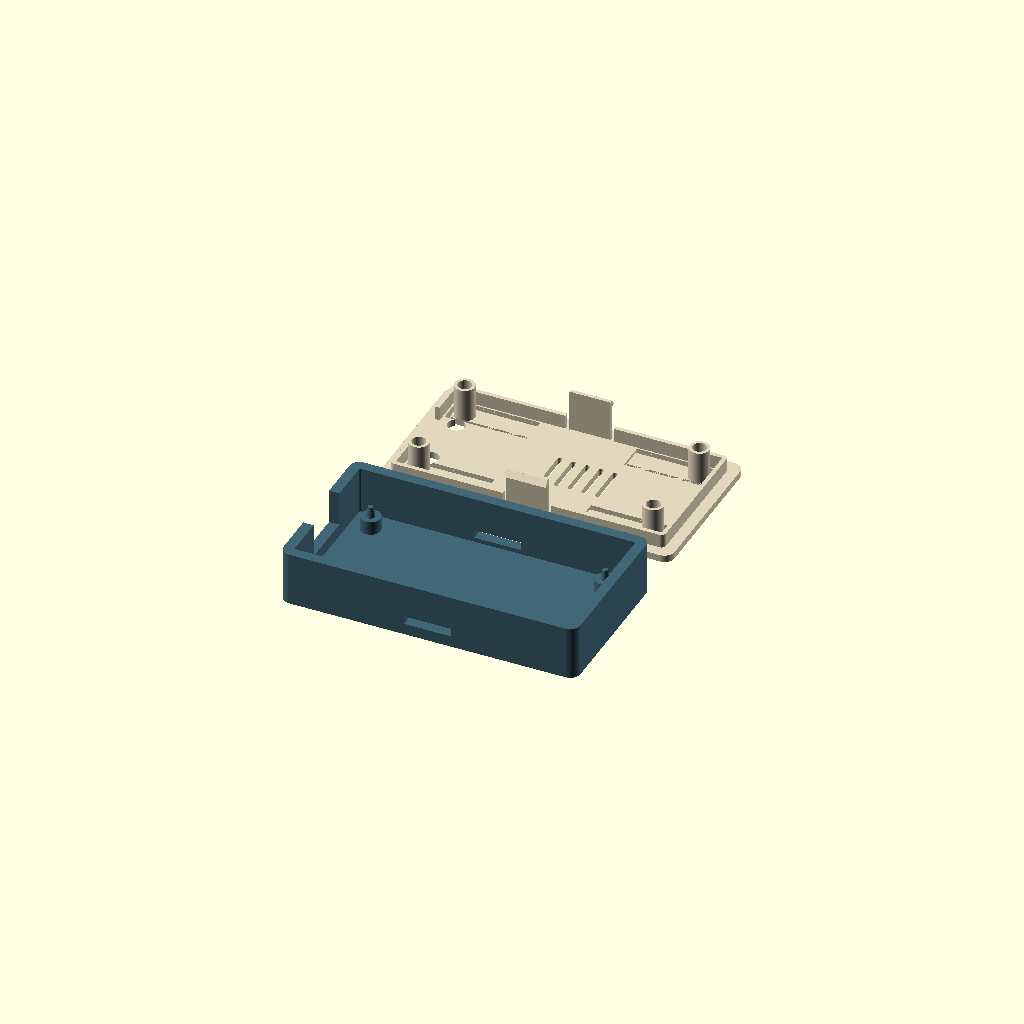
Cell 1: the model at its default parameters.
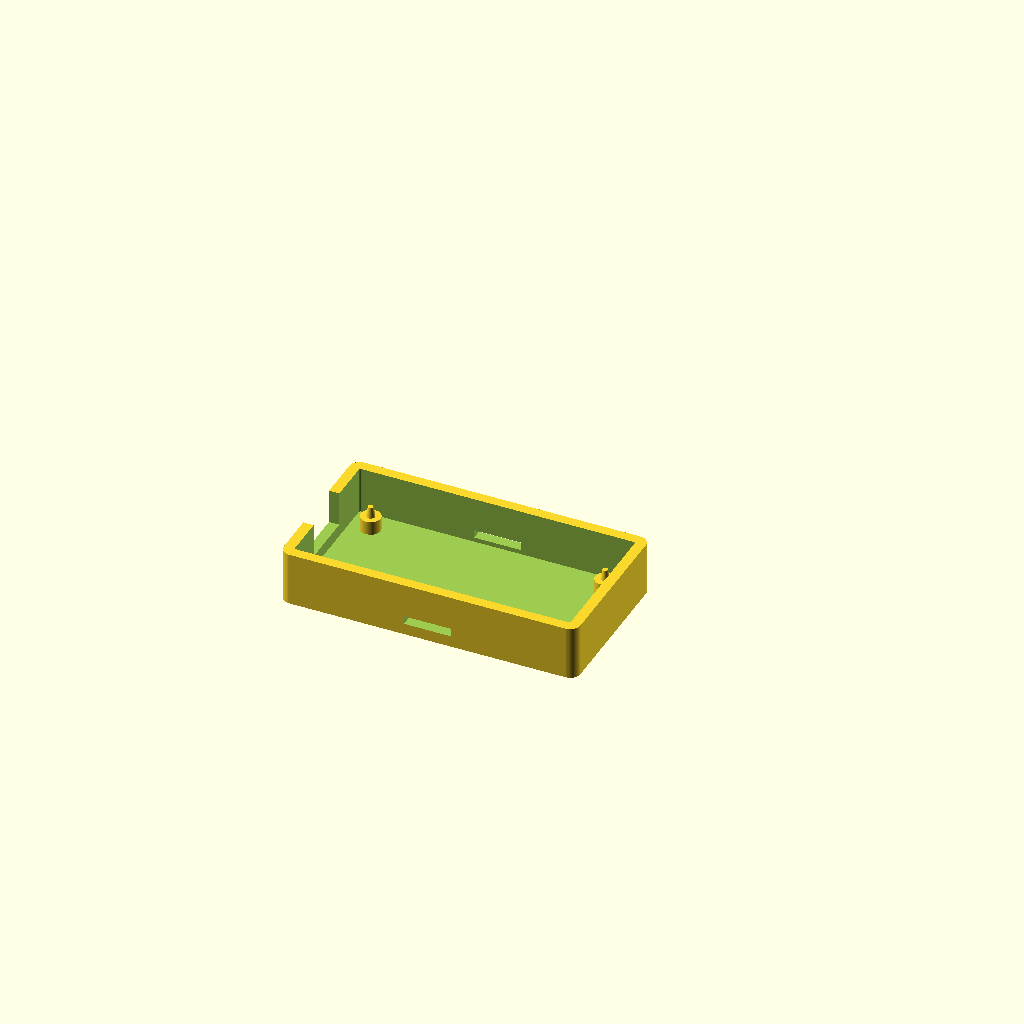
Cell 2 — part set to "base", the other parameters unchanged.
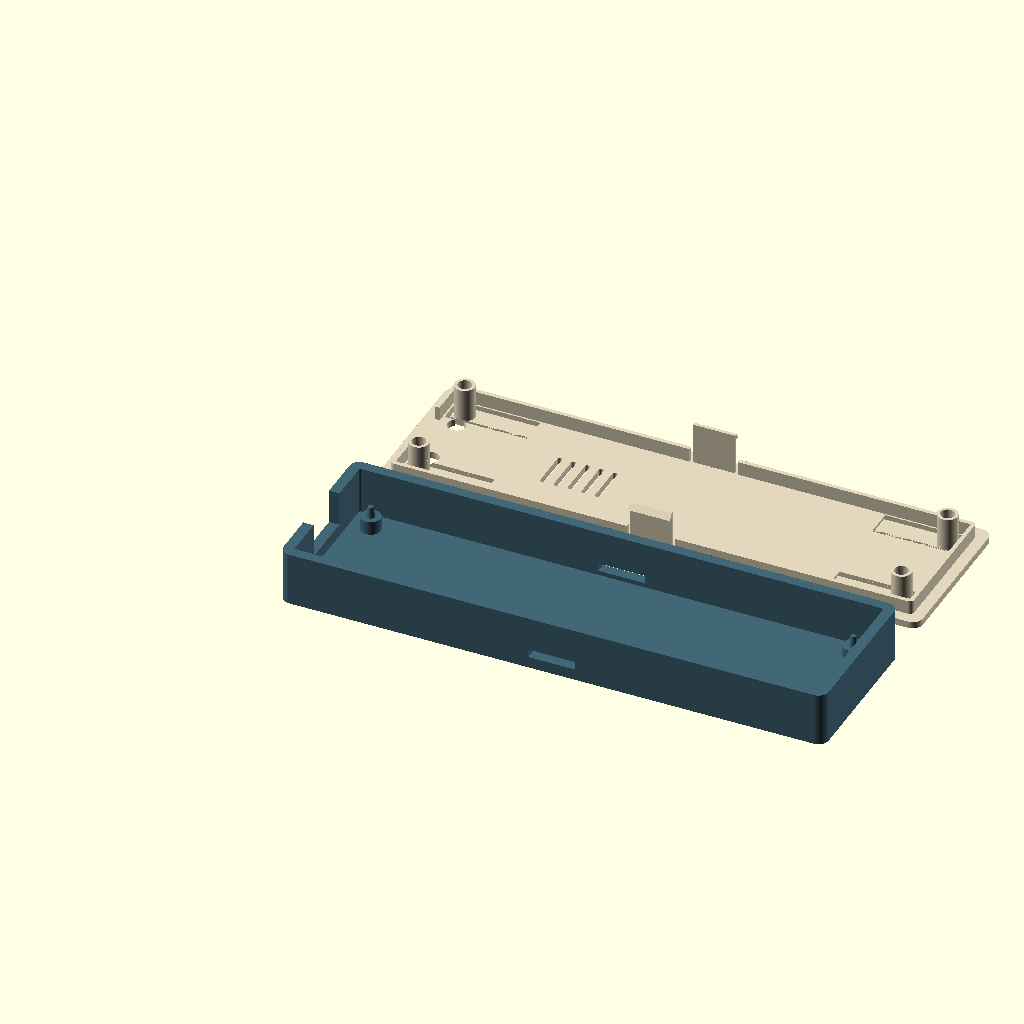
Cell 3: the same model with pcb_length = 144.
All cells are drawn from one camera (rotation 55°, 0°, 25°, orthographic, colour scheme Cornfield), so only the parameter changes between them.
The OpenSCAD source (hardware/wrover-case/versions/v5.1.0/wrover-case-v5.1.0.scad):
// Makerfabs ESP32 UWB DW3000 / WROVER-E enclosure, V5.1. All units mm.
// Screwless: four tapered locators, four independent PCB pressure springs,
// internal locating skirt and two wall-backed catches. Print exterior-face down.
// The source PCB outline and mounting pattern passed the original fit check.
// V5 physically fits well; V5.1 increases hook reach only. Reuse the V5 base.

/* [View] */
part = "layout"; // [layout,base,lid,assembled,exploded,fitcheck,test_base,test_lid]
show_board = true;

/* [PCB] */
pcb_length = 72;
pcb_width = 32.6;
pcb_thickness = 1.6;
pcb_hole_d = 3;
hole_inset = 2;
under_board = 4;
above_board = 8;

/* [Shell] */
wall = 3;
floor_thickness = 2;
lid_thickness = 2;
edge_gap = 4; // Extra room keeps the new skirt clear of the proven PCB leaves.
corner_radius = 3;
// Per-side skirt clearance; the frame constrains movement in BOTH axes.
alignment_clearance = 0.25;
lip_depth = 4;
lip_wall = 1.2;

/* [Board location and anti-rattle springs] */
post_d = 5.8;
// Clearance pins, not an interference fit. Four 2.5 mm pins passed original tray fit.
pin_root_d = 2.5;
pin_tip_d = 1.5;
pin_height = 3;
// Free contact pads extend below nominal PCB top by this amount.
// With 0.3 mm latch lift, nominal retained spring deflection is 0.6 mm.
board_preload = 0.9;
board_spring_length = 20;
board_spring_width = 6.6;
board_spring_thickness = 1.2;
slot_width = 0.8;
pin_socket_d = 4;
pin_socket_depth = 3.6;

/* [Internal snap catches] */
// Wide tongues are part of the internal skirt, with positive retaining shoulders.
// Only these two tongues flex; the surrounding skirt locates the lid.
clip_width = 12;
clip_thickness = 1;
clip_side_gap = 1;
clip_engagement = 1.0; // V5.1: each hook projects 0.4 mm further into its base window.
clip_lift_clearance = 0.3; // Preserve the physically tested PCB spring travel.
clip_shoulder = 12.2; // Z above lid outside face, in print orientation
clip_tip = 14;
clip_window_clearance = 0.8;

/* [USB and buttons] */
usb_y = 16;
usb_width = 16;
usb_bottom_offset = -2;
button_access = true;
reset_x = 2.4166;
reset_y = 8.1851;
flash_x = 2.5;
flash_y = 24.532;
button_access_d = 5;
vents = true;

/* [Hidden] */
$fn = 64;
eps = 0.02;
ox = wall + edge_gap;
oy = wall + edge_gap;
outer_l = pcb_length + 2*ox;
outer_w = pcb_width + 2*oy;
pcb_z = floor_thickness + under_board;
pcb_top = pcb_z + pcb_thickness;
body_h = pcb_top + above_board;
total_h = body_h + lid_thickness;
foot_h = total_h - pcb_top + board_preload;
lip_outer = wall + alignment_clearance;
clip_x = (outer_l-clip_width)/2;
clip_pocket_top = total_h - clip_shoulder + clip_lift_clearance;
clip_pocket_bottom = total_h - clip_tip - 0.3;
holes = [[hole_inset,hole_inset], [pcb_length-hole_inset,hole_inset],
         [pcb_length-hole_inset,pcb_width-hole_inset],
         [hole_inset,pcb_width-hole_inset]];

assert(lip_outer+lip_wall < oy+hole_inset-board_spring_width/2-slot_width-0.2,
       "Skirt must not touch or bridge a PCB spring slot.");
assert(lip_outer+lip_wall < ox+hole_inset-4-0.2);
assert(clip_tip < total_h-floor_thickness-0.5);
assert(clip_shoulder > lid_thickness+lip_depth+4);
assert(clip_thickness >= 1 && clip_width >= 10);
assert(clip_side_gap >= 0.8);
assert(pin_root_d < pcb_hole_d && pin_tip_d < pin_root_d);
assert(pin_socket_d > pin_root_d+0.6 && pin_socket_d < post_d-1.2);
assert(pin_height > pcb_thickness &&
       pin_socket_depth > pin_height-pcb_thickness+board_preload+0.5);
assert(board_preload > clip_lift_clearance+0.3);
assert(board_preload <= 1.2 && board_spring_length >= 16);
assert(board_spring_thickness >= 1 && board_spring_thickness < lid_thickness);
assert(board_spring_width > post_d && slot_width >= 0.6);
assert(clip_engagement >= 0.5 && clip_engagement <= 1.0);
assert(clip_pocket_top < body_h-1 && clip_pocket_bottom > floor_thickness);
assert(alignment_clearance < clip_engagement);
assert(foot_h-pin_socket_depth > lid_thickness);

echo(str("V5.1 internal-lip body: ",outer_l," x ",outer_w," x ",total_h," mm"));
echo(str("Four PCB springs: free preload ",board_preload,
         "; nominal preload at latch stop ",board_preload-clip_lift_clearance," mm"));
echo("Both parts are in print orientation; V5.1 lid fits the unchanged V5 base.");

module rounded_prism(l,w,h,r) {
    linear_extrude(height=h)
        hull() for(x=[r,l-r],y=[r,w-r]) translate([x,y]) circle(r=r);
}
module at_holes(z=0) {
    for(p=holes) translate([ox+p[0],oy+p[1],z]) children();
}
// Local polygon X,Y becomes global Y,Z; extrusion is along global X.
module extrude_x(h) {
    multmatrix([[0,0,1,0],[1,0,0,0],[0,1,0,0],[0,0,0,1]])
        linear_extrude(height=h) children();
}
module both_sides() {
    children();
    translate([0,outer_w,0]) mirror([0,1,0]) children();
}
module usb_cut() {
    translate([-eps,oy+usb_y-usb_width/2,pcb_top+usb_bottom_offset])
        cube([ox+eps,usb_width,total_h]);
}
module base() {
    difference() {
        union() {
            difference() {
                rounded_prism(outer_l,outer_w,body_h,corner_radius);
                translate([wall,wall,floor_thickness])
                    rounded_prism(outer_l-2*wall,outer_w-2*wall,
                                  body_h,0.6);
            }
            at_holes(floor_thickness-eps)
                cylinder(d=post_d,h=under_board+eps);
            at_holes(pcb_z-eps)
                cylinder(d1=pin_root_d,d2=pin_tip_d,h=pin_height+eps);
        }
        usb_cut();
        // Through-windows give positive roofs to catch under and release access.
        both_sides()
            translate([clip_x-clip_window_clearance,-eps,clip_pocket_bottom])
                cube([clip_width+2*clip_window_clearance,wall+2*eps,
                      clip_pocket_top-clip_pocket_bottom]);
    }
}

// Coordinates for each PCB spring: free pad at local X=0;
// its fixed root is +spring_length. Mirrored at the WiFi end.
module at_springs() {
    for(p=holes)
        translate([ox+p[0],oy+p[1],0])
            scale([p[0]<pcb_length/2 ? 1 : -1,1,1]) children();
}
module spring_relief() {
    // Three-sided slot makes an independent leaf, joined only at its root.
    for(y=[-board_spring_width/2-slot_width,board_spring_width/2])
        translate([-4,y,-eps])
            cube([board_spring_length+4,slot_width,lid_thickness+2*eps]);
    translate([-4,-board_spring_width/2-slot_width,-eps])
        cube([slot_width,board_spring_width+2*slot_width,lid_thickness+2*eps]);
    // Thin the leaf from its inside face. It prints flat, fully on the bed.
    translate([-4,-board_spring_width/2,board_spring_thickness])
        cube([board_spring_length+4,board_spring_width,
              lid_thickness-board_spring_thickness+eps]);
}
module pressure_foot() {
    difference() {
        translate([0,0,board_spring_thickness-eps])
            cylinder(d=post_d,h=foot_h-board_spring_thickness+eps);
        // A blind socket lets the locator protrude through the PCB freely.
        // The annular face presses only the bare mounting-hole surround.
        translate([0,0,foot_h-pin_socket_depth])
            cylinder(d=pin_socket_d,h=pin_socket_depth+eps);
    }
}
module internal_lip() {
    difference() {
        translate([lip_outer,lip_outer,lid_thickness-eps]) difference() {
            rounded_prism(outer_l-2*lip_outer,outer_w-2*lip_outer,
                          lip_depth+eps,1.3);
            translate([lip_wall,lip_wall,-eps])
                rounded_prism(outer_l-2*(lip_outer+lip_wall),
                              outer_w-2*(lip_outer+lip_wall),
                              lip_depth+3*eps,0.3);
        }
        // Free each snap tongue from the skirt along both sides.
        both_sides()
            translate([clip_x-clip_side_gap,wall-eps,lid_thickness-2*eps])
                cube([clip_width+2*clip_side_gap,lip_wall+alignment_clearance+2*eps,
                      lip_depth+3*eps]);
        // Preserve the entire existing USB cable aperture, not just the socket.
        translate([-eps,outer_w-(oy+usb_y+usb_width/2),lid_thickness-2*eps])
            cube([ox+eps,usb_width,lip_depth+3*eps]);
    }
}
module latch_tongue() {
    translate([clip_x,lip_outer,lid_thickness-eps])
        cube([clip_width,clip_thickness,clip_tip-lid_thickness+eps]);
    // Horizontal retention shoulder faces the pocket roof after assembly.
    // The entry ramp pushes the tongue INWARDS, away from the rigid base wall.
    translate([clip_x,0,0]) extrude_x(clip_width)
        polygon([[lip_outer+eps,clip_shoulder],
                 [wall-clip_engagement,clip_shoulder],
                 [lip_outer,clip_tip],[lip_outer+eps,clip_tip]]);
}

// STLs and previews show the unloaded spring shape. In service the leaves
// deflect towards the outside of the lid when the pads touch the PCB.
module lid_print() {
    difference() {
        union() {
            difference() {
                rounded_prism(outer_l,outer_w,lid_thickness,corner_radius);
                at_springs() spring_relief();
            }
            at_springs() pressure_foot();
            internal_lip();
            both_sides() latch_tongue();
        }
        if(button_access)
            for(p=[[reset_x,reset_y],[flash_x,flash_y]])
                translate([ox+p[0],outer_w-(oy+p[1]),-eps])
                    cylinder(d=button_access_d,h=lid_thickness+2*eps);
        if(vents)
            for(x=[33:4:49])
                translate([ox+x,outer_w/2-6,-eps])
                    rounded_prism(1.4,12,lid_thickness+2*eps,0.7);
    }
}
module lid_assembled(lift=0) {
    translate([0,outer_w,total_h+lift]) rotate([180,0,0]) lid_print();
}
module board_mockup() {
    color("firebrick") translate([ox,oy,pcb_z]) difference() {
        rounded_prism(pcb_length,pcb_width,pcb_thickness,1.25);
        for(p=holes) translate([p[0],p[1],-eps])
            cylinder(d=pcb_hole_d,h=pcb_thickness+2*eps);
    }
    color("silver") translate([ox+40.3,oy+7.04,pcb_top]) cube([25.2,18,3.3]);
    color("#252a30") translate([ox+65.5,oy+7.04,pcb_top]) cube([6,18,0.8]);
    color("silver") translate([ox+19.36,oy+9,pcb_top]) cube([13,14,3.5]);
    color("ivory") translate([ox+19.36,oy+0.15,pcb_top]) cube([13,8.85,3.5]);
    color("silver") translate([ox-1,oy+usb_y-4.5,pcb_top]) cube([8.5,9,3.3]);
    for(p=[[reset_x,reset_y],[flash_x,flash_y]])
        color("#252a30") translate([ox+p[0]-1.5,oy+p[1]-2.2,pcb_top])
            cube([3,4.4,2]);
}
module fitcheck() {
    intersection() { base(); cube([outer_l,outer_w,pcb_z+pin_height]); }
}
module latch_test(lid=false) {
    // Central strip contains the actual paired tongues, windows and skirt rails.
    // Its open cut ends mean it does not test the full frame's X location.
    start = clip_x-5;
    end = clip_x+clip_width+5;
    translate([-start,0,0]) intersection() {
        if(lid) lid_print(); else base();
        translate([start,-eps,-eps]) cube([end-start,outer_w+2*eps,total_h+2*eps]);
    }
}

if(part=="base") base();
else if(part=="lid") lid_print();
else if(part=="fitcheck") fitcheck();
else if(part=="test_base") latch_test();
else if(part=="test_lid") latch_test(lid=true);
else if(part=="layout") {
    color("#426777") base();
    translate([0,outer_w+12,0]) color("#e2d6bd") lid_print();
} else if(part=="assembled" || part=="exploded") {
    color("#426777") base();
    if(show_board && $preview) board_mockup();
    color("#e2d6bd") lid_assembled(part=="exploded" ? 22 : 0);
} else if(part!="none") assert(false,"Unknown part");
Parameter table extracted from the source (name, type, default, range or options):
part: string, default "layout", options "layout", "base", "lid", "assembled", "exploded", "fitcheck", "test_base", "test_lid"
show_board: bool, default true
pcb_length: number, default 72
pcb_width: number, default 32.6
pcb_thickness: number, default 1.6
pcb_hole_d: number, default 3
hole_inset: number, default 2
under_board: number, default 4
above_board: number, default 8
wall: number, default 3
floor_thickness: number, default 2
lid_thickness: number, default 2
edge_gap: number, default 4
corner_radius: number, default 3
alignment_clearance: number, default 0.25
lip_depth: number, default 4
lip_wall: number, default 1.2
post_d: number, default 5.8
pin_root_d: number, default 2.5
pin_tip_d: number, default 1.5
pin_height: number, default 3
board_preload: number, default 0.9
board_spring_length: number, default 20
board_spring_width: number, default 6.6
board_spring_thickness: number, default 1.2
slot_width: number, default 0.8
pin_socket_d: number, default 4
pin_socket_depth: number, default 3.6
clip_width: number, default 12
clip_thickness: number, default 1
clip_side_gap: number, default 1
clip_engagement: number, default 1
clip_lift_clearance: number, default 0.3
clip_shoulder: number, default 12.2
clip_tip: number, default 14
clip_window_clearance: number, default 0.8
usb_y: number, default 16
usb_width: number, default 16
usb_bottom_offset: number, default -2
button_access: bool, default true
reset_x: number, default 2.4166
reset_y: number, default 8.1851
flash_x: number, default 2.5
flash_y: number, default 24.532
button_access_d: number, default 5
vents: bool, default true
